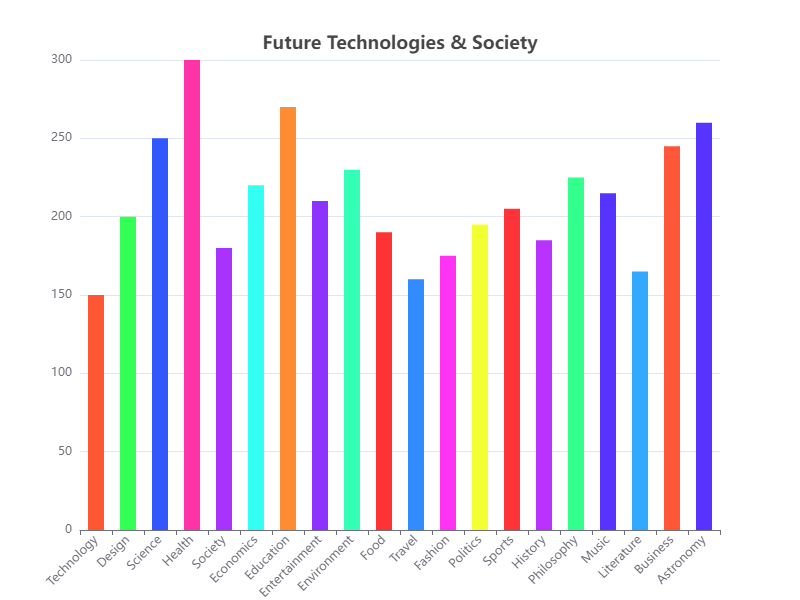

Values plotted in this chart, from the file beside it:
Category, Value
Technology, 150
Design, 200
Science, 250
Health, 300
Society, 180
Economics, 220
Education, 270
Entertainment, 210
Environment, 230
Food, 190
Travel, 160
Fashion, 175
Politics, 195
Sports, 205
History, 185
Philosophy, 225
Music, 215
Literature, 165
Business, 245
Astronomy, 260
